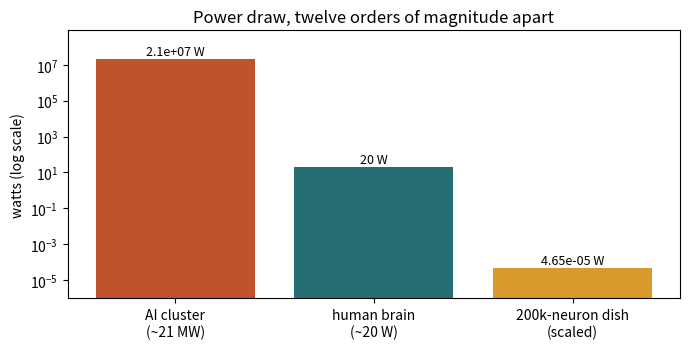
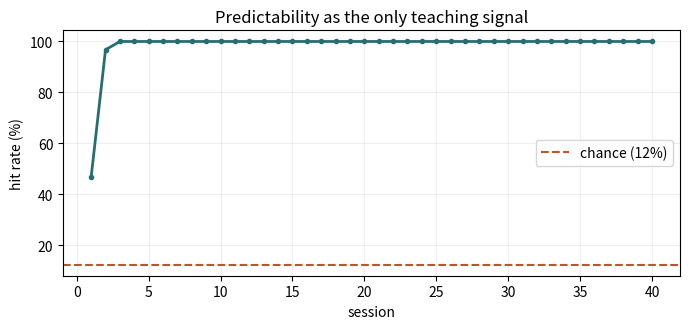

The script that saved these images, in order:
try:
    import numpy as np
    import matplotlib.pyplot as plt
except ImportError:
    import sys, subprocess
    subprocess.run([sys.executable, '-m', 'pip', 'install', '-q', 'numpy', 'matplotlib'])
    import numpy as np
    import matplotlib.pyplot as plt

rng = np.random.default_rng(20260817)   # fixed, so every number below is reproducible
print('numpy', np.__version__)

CLUSTER_WATTS      = 21e6          # ~21 MW, from the article's energy section
BRAIN_WATTS        = 20.0          # ~20 W, an adult human brain
BRAIN_NEURONS      = 86e9          # the standard modern estimate
DISH_NEURONS       = 200_000       # the DishBrain culture

ratio = CLUSTER_WATTS / BRAIN_WATTS
watts_per_neuron = BRAIN_WATTS / BRAIN_NEURONS
dish_watts = watts_per_neuron * DISH_NEURONS

print(f'cluster / brain                : {ratio:,.0f} x')
print(f'brains you could run on 21 MW  : {ratio:,.0f}')
print(f'power per neuron               : {watts_per_neuron*1e12:,.1f} pW')
print(f'a 200,000-neuron dish          : {dish_watts*1e6:,.0f} uW  ({dish_watts:.2e} W)')
print(f'dish / cluster                 : {dish_watts/CLUSTER_WATTS:.2e}')

labels = ['AI cluster\n(~21 MW)', 'human brain\n(~20 W)', '200k-neuron dish\n(scaled)']
values = [CLUSTER_WATTS, BRAIN_WATTS, dish_watts]

fig, ax = plt.subplots(figsize=(7, 3.6))
ax.bar(labels, values, color=['#c0532a', '#256f74', '#d99a2b'])
ax.set_yscale('log')
ax.set_ylabel('watts (log scale)')
ax.set_title('Power draw, twelve orders of magnitude apart')
for i, v in enumerate(values):
    ax.text(i, v * 1.6, f'{v:.3g} W', ha='center', fontsize=9)
ax.set_ylim(dish_watts / 50, CLUSTER_WATTS * 40)
plt.tight_layout(); plt.show()

N_ELECTRODES = 8          # a real MEA has far more; eight is enough to see the idea
N_NEURONS    = 64         # rate units, not cells

# Which neurons each electrode can hear, and which it can stimulate. In a dish this is geometry:
# an electrode couples to whatever grew near it.
rng_geo = np.random.default_rng(7)
coupling = (rng_geo.random((N_ELECTRODES, N_NEURONS)) < 0.25).astype(float)

def stimulate(ball_y, height=1.0):
    '''Game state in: which electrode fires, and how hard. The ball's height is coded by place.'''
    pattern = np.zeros(N_ELECTRODES)
    idx = int(np.clip(ball_y / height * (N_ELECTRODES - 1), 0, N_ELECTRODES - 1))
    pattern[idx] = 1.0
    return pattern

def read_out(rates):
    '''Spikes out: the paddle command. Top half minus bottom half, which is a decision, not a plan.'''
    per_electrode = coupling @ rates
    top, bottom = per_electrode[:N_ELECTRODES // 2].sum(), per_electrode[N_ELECTRODES // 2:].sum()
    return float(np.tanh((top - bottom) / (rates.sum() + 1e-9)))

# One turn of the loop, with nothing learned yet: random connectivity, random paddle.
W = rng.normal(0, 1, (N_NEURONS, N_ELECTRODES)) * 0.5
rates = np.maximum(W @ stimulate(0.8), 0)
print('paddle command from an untrained culture:', round(read_out(rates), 3))

budget_ms = {
    'render the game state':      0.5,
    'encode to a stimulus':       0.3,
    'stimulation pulse':          1.0,
    'neural response window':    10.0,   # the slow step, and it is the biology
    'amplify + digitise':         0.4,
    'decode to a paddle move':    0.2,
}
total = sum(budget_ms.values())
for k, v in budget_ms.items():
    print(f'  {k:<26} {v:5.1f} ms  {"#" * int(v * 2)}')
print(f'  {"TOTAL":<26} {total:5.1f} ms  -> {1000/total:5.1f} loops per second')
print('\n(illustrative numbers, chosen to be the right order of magnitude, not measured)')

# The culture has a fixed random feature layer (the tissue, which nobody designed) and a plastic
# readout (the synapses that change). The paddle goes to one of N_ELECTRODES places, so guessing
# at random is right 1/8 of the time and there is somewhere to climb from.
V = rng.normal(0, 1, (N_NEURONS, N_ELECTRODES)) * 0.8       # fixed: the dish is what it is
CHANCE = 1.0 / N_ELECTRODES

def softmax(z):
    z = z - z.max()
    e = np.exp(z)
    return e / e.sum()

def run_session(A, n_trials=400, lr=0.015, learn=True, rng=rng):
    '''One session. Returns the hit rate and the updated readout.'''
    hits = 0
    for _ in range(n_trials):
        target = rng.integers(N_ELECTRODES)             # where the ball is
        stim   = np.zeros(N_ELECTRODES); stim[target] = 1.0
        rates  = np.maximum(V @ stim, 0)                # the culture's response
        action = rng.choice(N_ELECTRODES, p=softmax(A @ rates))   # where the paddle went
        hit    = (action == target)
        hits  += hit
        if not learn:
            continue
        # THE RULE, and the whole point of it: nothing here is told what the right answer was.
        # A hit is the state in which the next stimulus is PREDICTABLE, a miss the state in which
        # it is noise, and that difference alone sets the sign of the change. The update touches
        # only the pathway that was actually active, which is what makes it a local rule a sheet of
        # cells could plausibly implement.
        A[action] += lr * (1 if hit else -1) * rates
        A *= 0.9995                                     # slow decay, so nothing runs away
    return hits / n_trials, A

A0 = np.zeros((N_ELECTRODES, N_NEURONS))
baseline, _ = run_session(A0.copy(), learn=False)
print(f'chance                 : {CHANCE:.1%}')
print(f'no learning, hit rate  : {baseline:.1%}')

curve, At = [], A0.copy()
for session in range(40):
    rate, At = run_session(At, learn=True)
    curve.append(rate)
print(f'session 1              : {curve[0]:.1%}')
print(f'session 40             : {curve[-1]:.1%}')

fig, ax = plt.subplots(figsize=(7, 3.4))
ax.plot(range(1, len(curve) + 1), [c * 100 for c in curve], color='#256f74', lw=2, marker='o', ms=3)
ax.axhline(CHANCE * 100, color='#c0532a', ls='--', lw=1.5, label=f'chance ({CHANCE:.0%})')
ax.set_xlabel('session'); ax.set_ylabel('hit rate (%)')
ax.set_title('Predictability as the only teaching signal')
ax.legend(); ax.grid(alpha=.2)
plt.tight_layout(); plt.show()

T = 4000

def integrator(rng):
    '''Has a persistent internal state that accumulates evidence over time.'''
    s, out = 0.0, []
    for _ in range(T):
        s = 0.9 * s + rng.normal(0, 1)
        out.append(1 if rng.random() < 1 / (1 + np.exp(-0.55 * s)) else 0)
    return np.array(out), 'carries state across time'

def reflex(rng):
    '''No state at all. Each moment is independent.'''
    out = [1 if rng.random() < 0.5 else 0 for _ in range(T)]
    return np.array(out), 'no state whatsoever'

a, why_a = integrator(np.random.default_rng(1))
b, why_b = reflex(np.random.default_rng(2))

def summarise(x):
    return {
        'firing rate':      x.mean(),
        'variance':         x.var(),
        'longest burst':    max((len(list(g)) for k, g in __import__('itertools').groupby(x) if k), default=0),
    }

print(f'{"":<16}{"integrator":>14}{"reflex":>14}')
for k in ['firing rate', 'variance', 'longest burst']:
    print(f'{k:<16}{summarise(a)[k]:>14.3f}{summarise(b)[k]:>14.3f}')
print(f'\ninside: A {why_a!r}, B {why_b!r}')
